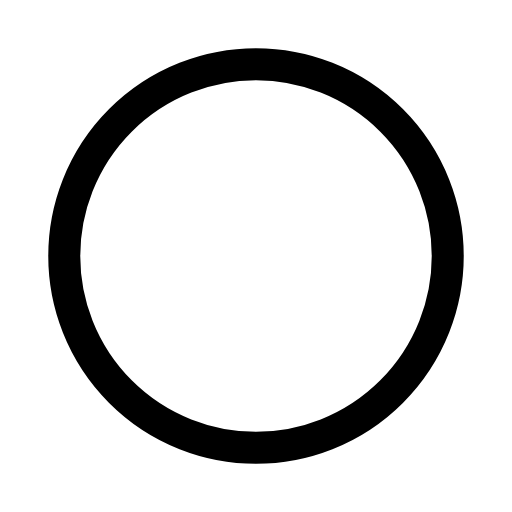
t = 0.00 s
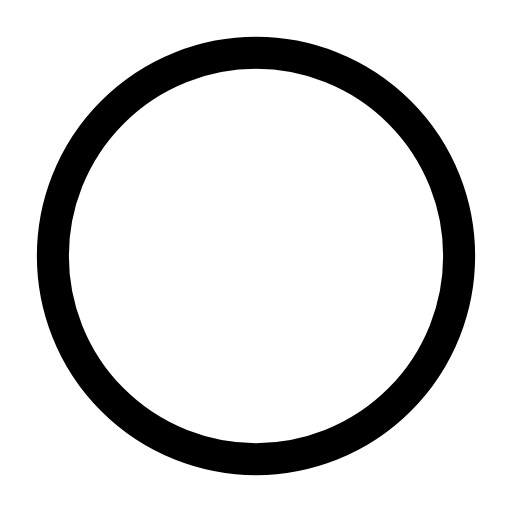
t = 0.26 s
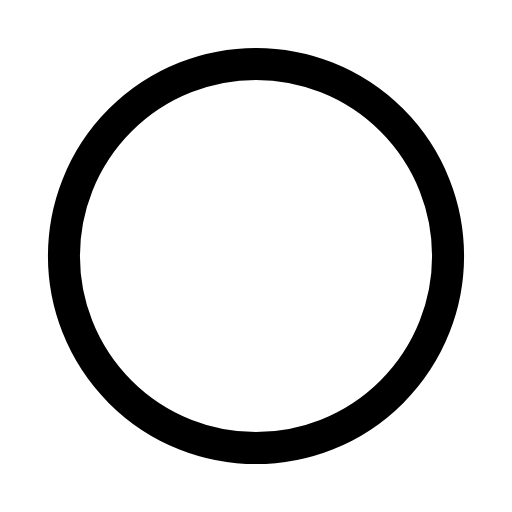
t = 0.49 s
t = 0.68 s: frame unchanged from t = 0.00 s, image omitted
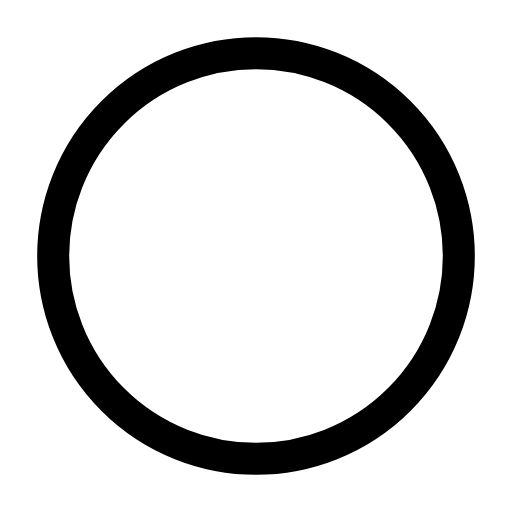
t = 0.93 s
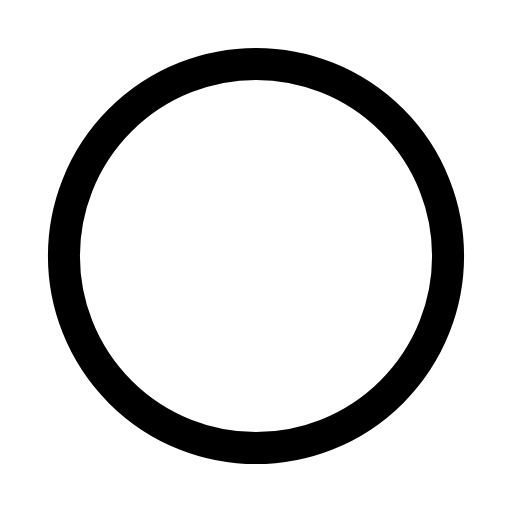
t = 1.14 s

The animated SVG that drew these frames (rendered in a browser with its animation timeline set to each time). Animation: 1 SMIL element (animate=1); one cycle of 1.40 s, repeats indefinitely.

<svg xmlns="http://www.w3.org/2000/svg" width="24" height="24" viewBox="0 0 24 24" fill="none"><g transform="translate(-0.84 -0.84) scale(1.07)"><circle stroke="currentColor" stroke-width="1.402" stroke-linecap="round" stroke-linejoin="round" fill="none" cx="12" cy="12" r="8.4"><animate attributeName="r" values="8.4;8.9;8.4;8.4;8.9;8.4;8.4" keyTimes="0;0.2475;0.45;0.6;0.735;0.9;1" dur="1.4s" repeatCount="indefinite" calcMode="spline" keySplines="0.16 1 0.3 1;0.16 1 0.3 1;0.16 1 0.3 1;0.16 1 0.3 1;0.16 1 0.3 1;0.16 1 0.3 1"/></circle></g></svg>
